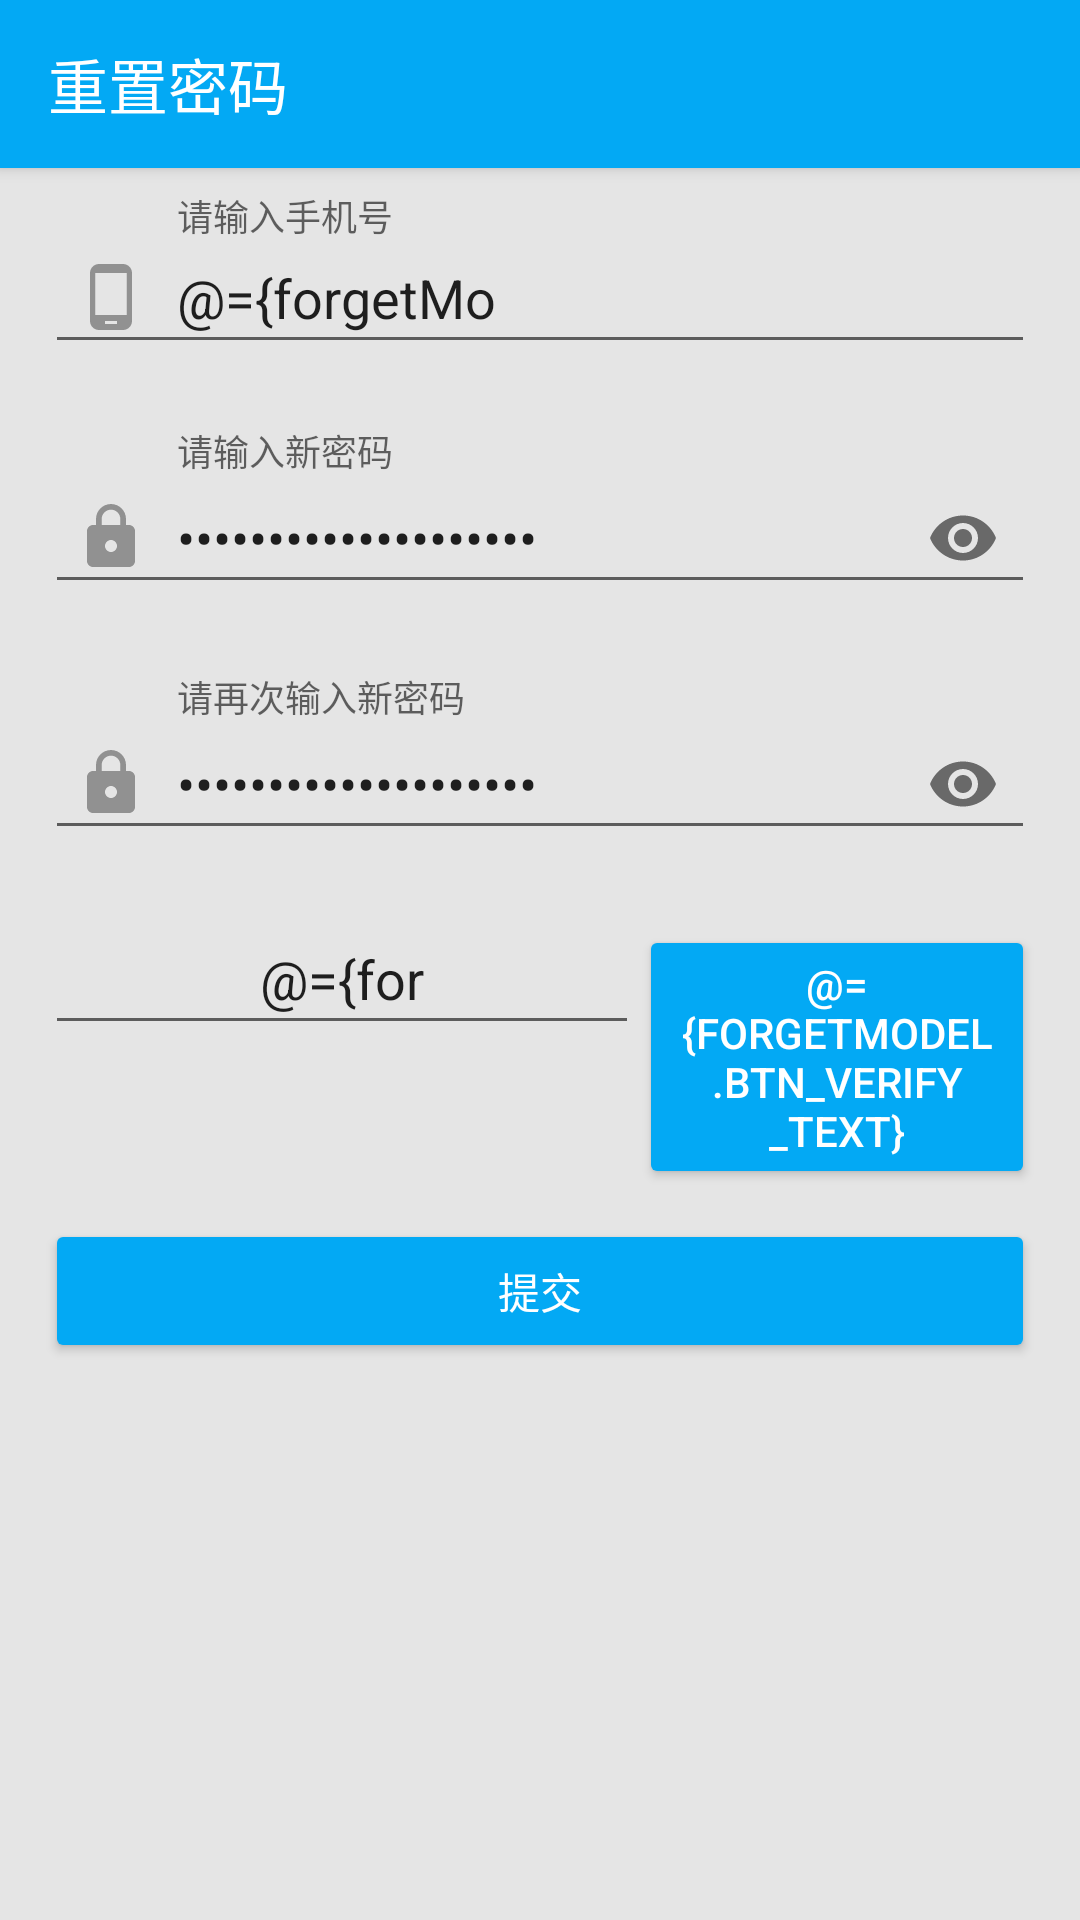

Write the Android layout XML for this screen, with the resource values it uses.
<!-- AndroidManifest.xml: application theme AppTheme -->
<!-- res/layout/activity_forget_pwd.xml -->
<?xml version="1.0" encoding="utf-8"?>
<layout xmlns:android="http://schemas.android.com/apk/res/android"
    xmlns:app="http://schemas.android.com/apk/res-auto">

    <data>
        <variable
            name="forgetModel"
            type="com.cloudcreativity.peoplepass.loginAndRegister.ForgetPwdModel" />
    </data>

    <LinearLayout
        android:layout_width="match_parent"
        android:layout_height="match_parent"
        android:orientation="vertical">
        <android.support.v7.widget.Toolbar
            android:id="@+id/tlb_forget"
            android:background="@color/colorPrimary"
            app:navigationIcon="@drawable/ic_arrow_back_white_24dp"
            app:title="@string/str_reset_pwd"
            android:elevation="3dip"
            app:titleTextColor="@color/white"
            android:layout_width="match_parent"
            android:layout_height="?attr/actionBarSize" />

        
        <android.support.design.widget.TextInputLayout
            android:id="@+id/til_phone"
            android:layout_marginStart="15dip"
            android:layout_marginEnd="15dip"
            android:layout_marginTop="10dip"
            app:errorEnabled="true"
            app:errorTextAppearance="@style/Theme.AppCompat"
            android:layout_width="match_parent"
            android:layout_height="wrap_content">
            <android.support.v7.widget.AppCompatEditText
                android:id="@+id/et_phone"
                android:layout_width="match_parent"
                android:layout_height="wrap_content"
                android:hint="@string/str_input_phone"
                android:drawableStart="@drawable/ic_phone_android_gray_24dp"
                android:drawablePadding="10dip"
                android:text="@={forgetModel.phone}"
                android:maxLength="11"
                android:padding="10dip"
                android:inputType="number"/>
        </android.support.design.widget.TextInputLayout>

        <android.support.design.widget.TextInputLayout
            android:id="@+id/til_pwd1"
            android:layout_marginStart="15dip"
            android:layout_marginEnd="15dip"
            app:passwordToggleEnabled="true"
            app:errorEnabled="true"
            app:errorTextAppearance="@style/Theme.AppCompat"
            android:layout_width="match_parent"
            android:layout_height="wrap_content">
            <android.support.v7.widget.AppCompatEditText
                android:id="@+id/et_pwd1"
                android:layout_width="match_parent"
                android:layout_height="wrap_content"
                android:hint="请输入新密码"
                android:drawableStart="@drawable/ic_https_gray_24dp"
                android:drawablePadding="10dip"
                android:text="@={forgetModel.pwd1}"
                android:padding="10dip"
                android:inputType="textPassword"/>
        </android.support.design.widget.TextInputLayout>

        <android.support.design.widget.TextInputLayout
            android:id="@+id/til_pwd2"
            android:layout_marginStart="15dip"
            android:layout_marginEnd="15dip"
            app:passwordToggleEnabled="true"
            app:errorEnabled="true"
            app:errorTextAppearance="@style/Theme.AppCompat"
            android:layout_width="match_parent"
            android:layout_height="wrap_content">
            <android.support.v7.widget.AppCompatEditText
                android:id="@+id/et_pwd2"
                android:layout_width="match_parent"
                android:layout_height="wrap_content"
                android:hint="请再次输入新密码"
                android:drawableStart="@drawable/ic_https_gray_24dp"
                android:drawablePadding="10dip"
                android:text="@={forgetModel.pwd2}"
                android:padding="10dip"
                android:inputType="textPassword"/>
        </android.support.design.widget.TextInputLayout>

        <android.support.v7.widget.LinearLayoutCompat
            android:layout_width="match_parent"
            android:layout_height="wrap_content"
            android:paddingStart="15dip"
            android:paddingEnd="15dip"
            android:gravity="bottom"
            android:orientation="horizontal">
            <android.support.design.widget.TextInputLayout
                android:id="@+id/til_verifyCode"
                app:errorEnabled="true"
                app:errorTextAppearance="@style/Theme.AppCompat"
                android:layout_width="0dip"
                android:layout_height="wrap_content"
                android:layout_weight="1.5">
                <android.support.v7.widget.AppCompatEditText
                    android:id="@+id/et_verifyCode"
                    android:layout_width="match_parent"
                    android:layout_height="wrap_content"
                    android:hint="@string/str_input_verifycode"
                    android:drawablePadding="10dip"
                    android:maxLength="6"
                    android:gravity="center"
                    android:text="@={forgetModel.verifyCode}"
                    android:padding="10dip"
                    android:inputType="number"/>
            </android.support.design.widget.TextInputLayout>
            <android.support.v7.widget.AppCompatButton
                android:layout_width="0dip"
                android:layout_weight="1"
                android:layout_height="wrap_content"
                android:text="@={forgetModel.btn_verify_text}"
                android:clickable="@{forgetModel.is_enable}"
                android:onClick="@{()->forgetModel.onSendVerifyClick()}"
                android:theme="@style/Button"/>
        </android.support.v7.widget.LinearLayoutCompat>
        <android.support.v7.widget.AppCompatButton
            android:layout_width="match_parent"
            android:layout_height="wrap_content"
            android:layout_marginStart="15dip"
            android:layout_marginEnd="15dip"
            android:layout_marginTop="10dip"
            android:onClick="@{()->forgetModel.onSubmitClick()}"
            android:text="@string/str_submit"
            android:theme="@style/Button"/>

    </LinearLayout>
</layout>
<!-- resources referenced by this layout -->
<resources>
  <color name="colorPrimary">#03a9f4</color>
  <color name="white">#ffffff</color>
  <!-- drawable ic_https_gray_24dp (drawable) -->
  <vector android:height="24dp" android:tint="#919191"
      android:viewportHeight="24.0" android:viewportWidth="24.0"
      android:width="24dp" xmlns:android="http://schemas.android.com/apk/res/android">
      <path android:fillColor="#FF000000" android:pathData="M18,8h-1L17,6c0,-2.76 -2.24,-5 -5,-5S7,3.24 7,6v2L6,8c-1.1,0 -2,0.9 -2,2v10c0,1.1 0.9,2 2,2h12c1.1,0 2,-0.9 2,-2L20,10c0,-1.1 -0.9,-2 -2,-2zM12,17c-1.1,0 -2,-0.9 -2,-2s0.9,-2 2,-2 2,0.9 2,2 -0.9,2 -2,2zM15.1,8L8.9,8L8.9,6c0,-1.71 1.39,-3.1 3.1,-3.1 1.71,0 3.1,1.39 3.1,3.1v2z"/>
  </vector>
  <!-- drawable ic_phone_android_gray_24dp (drawable) -->
  <vector android:height="24dp" android:tint="#919191"
      android:viewportHeight="24.0" android:viewportWidth="24.0"
      android:width="24dp" xmlns:android="http://schemas.android.com/apk/res/android">
      <path android:fillColor="#FF000000" android:pathData="M16,1L8,1C6.34,1 5,2.34 5,4v16c0,1.66 1.34,3 3,3h8c1.66,0 3,-1.34 3,-3L19,4c0,-1.66 -1.34,-3 -3,-3zM14,21h-4v-1h4v1zM17.25,18L6.75,18L6.75,4h10.5v14z"/>
  </vector>
  <string name="str_input_phone">请输入手机号</string>
  <string name="str_input_verifycode">请输入验证码</string>
  <string name="str_reset_pwd">重置密码</string>
  <string name="str_submit">提交</string>
  <style name="Button" parent="Theme.AppCompat">
          //点击颜色
          <item name="colorControlHighlight">@color/colorPrimaryDark</item>
          //背景颜色
          <item name="colorButtonNormal">@color/colorPrimary</item>
      </style>
  <style name="AppTheme" parent="Theme.AppCompat.Light.NoActionBar">
          
          <item name="colorPrimary">@color/colorPrimary</item>
          <item name="colorPrimaryDark">@color/colorPrimaryDark</item>
          <item name="colorAccent">@color/colorAccent</item>
          <item name="android:windowBackground">@color/gray_f1f1f1</item>
      </style>
  <color name="colorPrimaryDark">#0288d1</color>
  <color name="colorAccent">#f9a053</color>
  <color name="gray_f1f1f1">#e5e5e5</color>
</resources>
